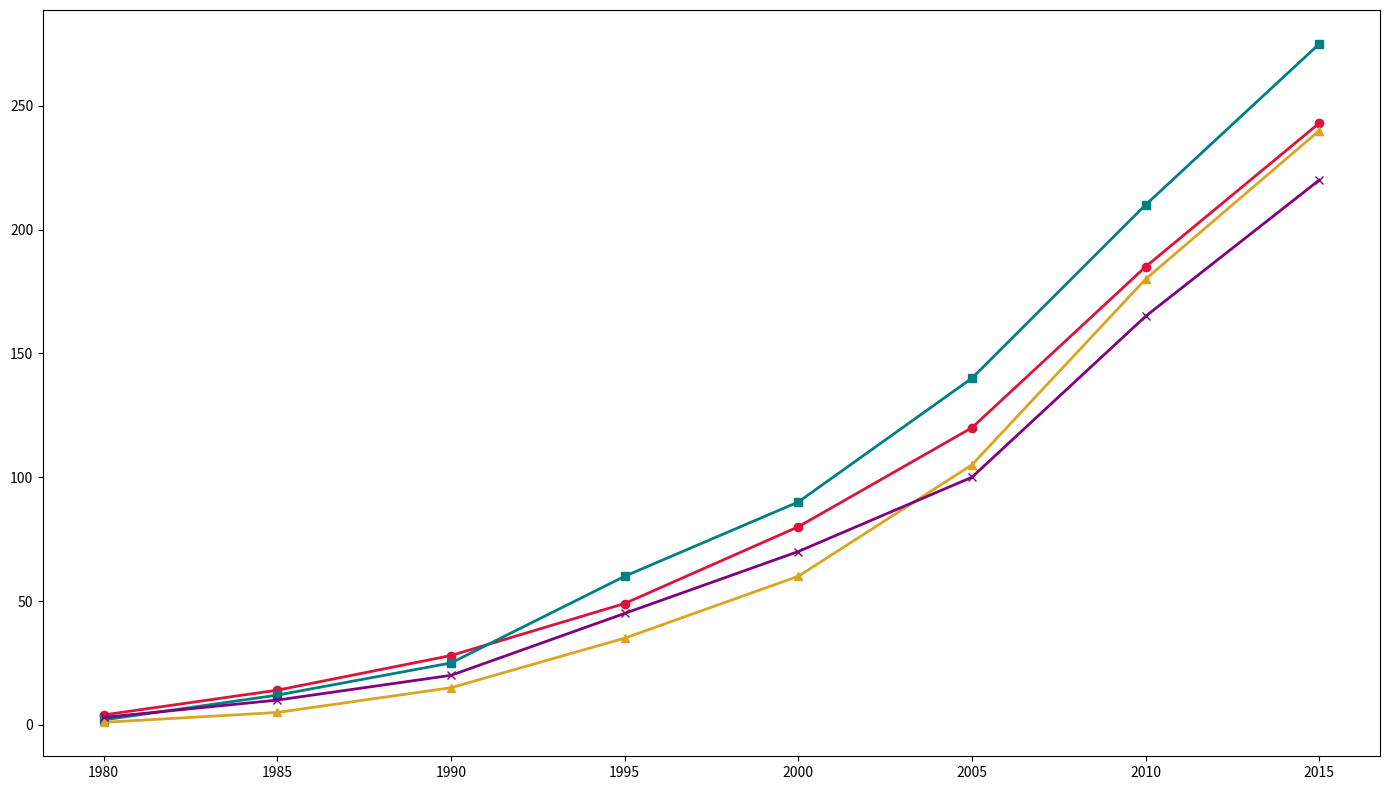

The matplotlib source for this figure:
import matplotlib.pyplot as plt
import numpy as np

years = np.array(range(1980, 2020, 5))
country_a_production = np.array([4, 14, 28, 49, 80, 120, 185, 243])
country_b_production = np.array([2, 12, 25, 60, 90, 140, 210, 275])
country_c_production = np.array([1, 5, 15, 35, 60, 105, 180, 240])
country_d_production = np.array([3, 10, 20, 45, 70, 100, 165, 220])

fig, ax = plt.subplots(figsize=(14, 8))

ax.plot(years, country_a_production, marker='o', linestyle='-', linewidth=2, color='crimson')
ax.plot(years, country_b_production, marker='s', linestyle='-', linewidth=2, color='teal')
ax.plot(years, country_c_production, marker='^', linestyle='-', linewidth=2, color='goldenrod')
ax.plot(years, country_d_production, marker='x', linestyle='-', linewidth=2, color='purple')

plt.tight_layout()
plt.show()
